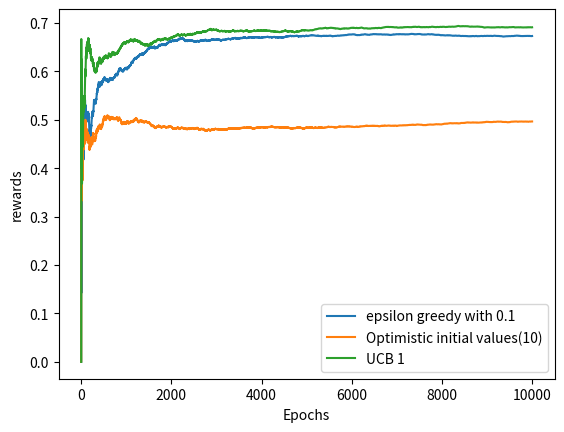

Python code for this plot:
import numpy as np
import matplotlib.pyplot as plt

arm_probs = [0.2, 0.5, 0.7]
bandits = []

MAX_EPOCHS = 10000


class Bandit:
    def __init__(self, p, bOptimistic=0):
        self.p = p
        if bOptimistic == 0:
            self.p_est = 0
        elif bOptimistic == 1:
            self.p_est = 10
        else:
            self.p_est = 0
        self.N = 1

    def pull(self):
        val = np.random.random()
        return val < self.p  # Return reward

    def update_p_est(self, r):
        self.p_est = ((self.N - 1) * self.p_est + r) / self.N
        self.N += 1


def ucb(p_est, n, nj):
    return p_est + np.sqrt(2 * np.log(n) / nj)


if __name__ == "__main__":
    epsilons = [0, 0.01, 0.1, 0.5]

    explore_exploit_dict = {}
    eps = 0.1
    # Initialize a new bandit for each epsilon --> clean p_est
    for bOpt in [0, 1, 2]:
    # for bOpt in [0, 2]:
        bandit_0 = Bandit(arm_probs[0], bOpt)
        bandit_1 = Bandit(arm_probs[1], bOpt)
        bandit_2 = Bandit(arm_probs[2], bOpt)
        bandits = [bandit_0, bandit_1, bandit_2]
        rewards = np.zeros(MAX_EPOCHS)  # Initialize rewards to zeros for each epsilon
        N = 0
        if bOpt == 2:
            for idx, b in enumerate(bandits):
                arm_to_pull = idx
                r = b.pull()
                b.update_p_est(r)
                N += 1
        num_times_explored = 0
        num_times_exploited = 0

        for epoch in range(1, MAX_EPOCHS):
            arm_to_pull = 0
            N += 1
            if bOpt == 0:
                if np.random.random() < eps:  # Explore
                    arm_to_pull = np.random.randint(len(bandits))
                    num_times_explored += 1
                else:  # Exploit
                    arm_to_pull = np.argmax([b.p_est for b in bandits])
                    num_times_exploited += 1
            elif bOpt == 1:
                arm_to_pull = np.argmax([b.p_est for b in bandits])
                num_times_exploited += 1
            else:
                arm_to_pull = np.argmax([ucb(b.p_est, N, b.N) for b in bandits])
                num_times_exploited += 1
            r = bandits[arm_to_pull].pull()  # Pull arm and get reward
            bandits[arm_to_pull].update_p_est(r)  # update p_est
            rewards[epoch] = r  # Append current reward to rewards
        t = [(num_times_explored / (MAX_EPOCHS - 1)), (num_times_exploited / (MAX_EPOCHS - 1))]
        explore_exploit_dict[eps] = t  # amount of times explored, exploited : in percentage
        print("estimates: eps: ", eps)
        [print(b.p_est) for b in bandits]  # Print estimate according to this epsilon run

        plt.plot(np.cumsum(rewards) / (np.arange(MAX_EPOCHS) + 1))  # Plot cumsum

    print(explore_exploit_dict)
    plt.ylabel("rewards")
    plt.xlabel("Epochs")
    plt.legend(["epsilon greedy with 0.1", "Optimistic initial values(10)", "UCB 1"])
    # plt.legend(["epsilon greedy with 0.1", "UCB 1"])
    plt.show()
